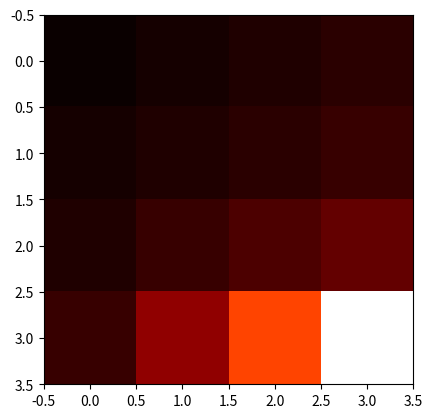

Write the Python code that produced this figure.
import sys

import matplotlib.pyplot as plt
import numpy as np

# 增加递归深度限制
sys.setrecursionlimit(3000)


def ACK(x, y):
    stack = [(x, y)]
    while stack:
        x, y = stack.pop()
        if x == 0:
            result = y + 1
        elif y == 0:
            stack.append((x - 1, 1))
            continue
        else:
            stack.append((x - 1, None))
            stack.append((x, y - 1))
            continue

        while stack and stack[-1][1] is None:
            x, _ = stack.pop()
            result = ACK(x, result)

        if stack:
            stack[-1] = (stack[-1][0], result)

    return result


if __name__ == "__main__":
    n = 4
    ack = np.zeros((n, n), dtype=int)
    for i in range(n):
        for j in range(n):
            ack[i][j] = ACK(i, j)
    print(ack)
    plt.imshow(ack, cmap='hot', interpolation='nearest')
    plt.show()
